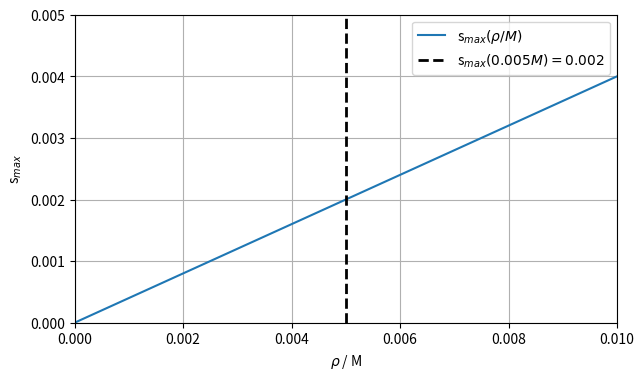

The script that saved this image:
import numpy as np
import matplotlib.pyplot as pl


def main():
    rho = np.linspace(0., 0.01, num=10000)
    s = 2 / 5 * rho

    fig = pl.figure(111, figsize=(7, 4))

    ax = pl.gca()

    ax.plot(rho, s, label=r's$_{max} (\rho / M)$')
    ax.axvline(0.005, color='black', lw=2, ls='--', label=r's$_{max}(0.005M) = 0.002$')

    ax.set_xlim(0, 0.01)
    ax.set_ylim(0, 0.005)

    ax.set_xlabel(r'$\rho$ / M')
    ax.set_ylabel(r's$_{max}$')

    ax.grid()
    ax.legend()

    pl.show()


if __name__ == '__main__':
    main()